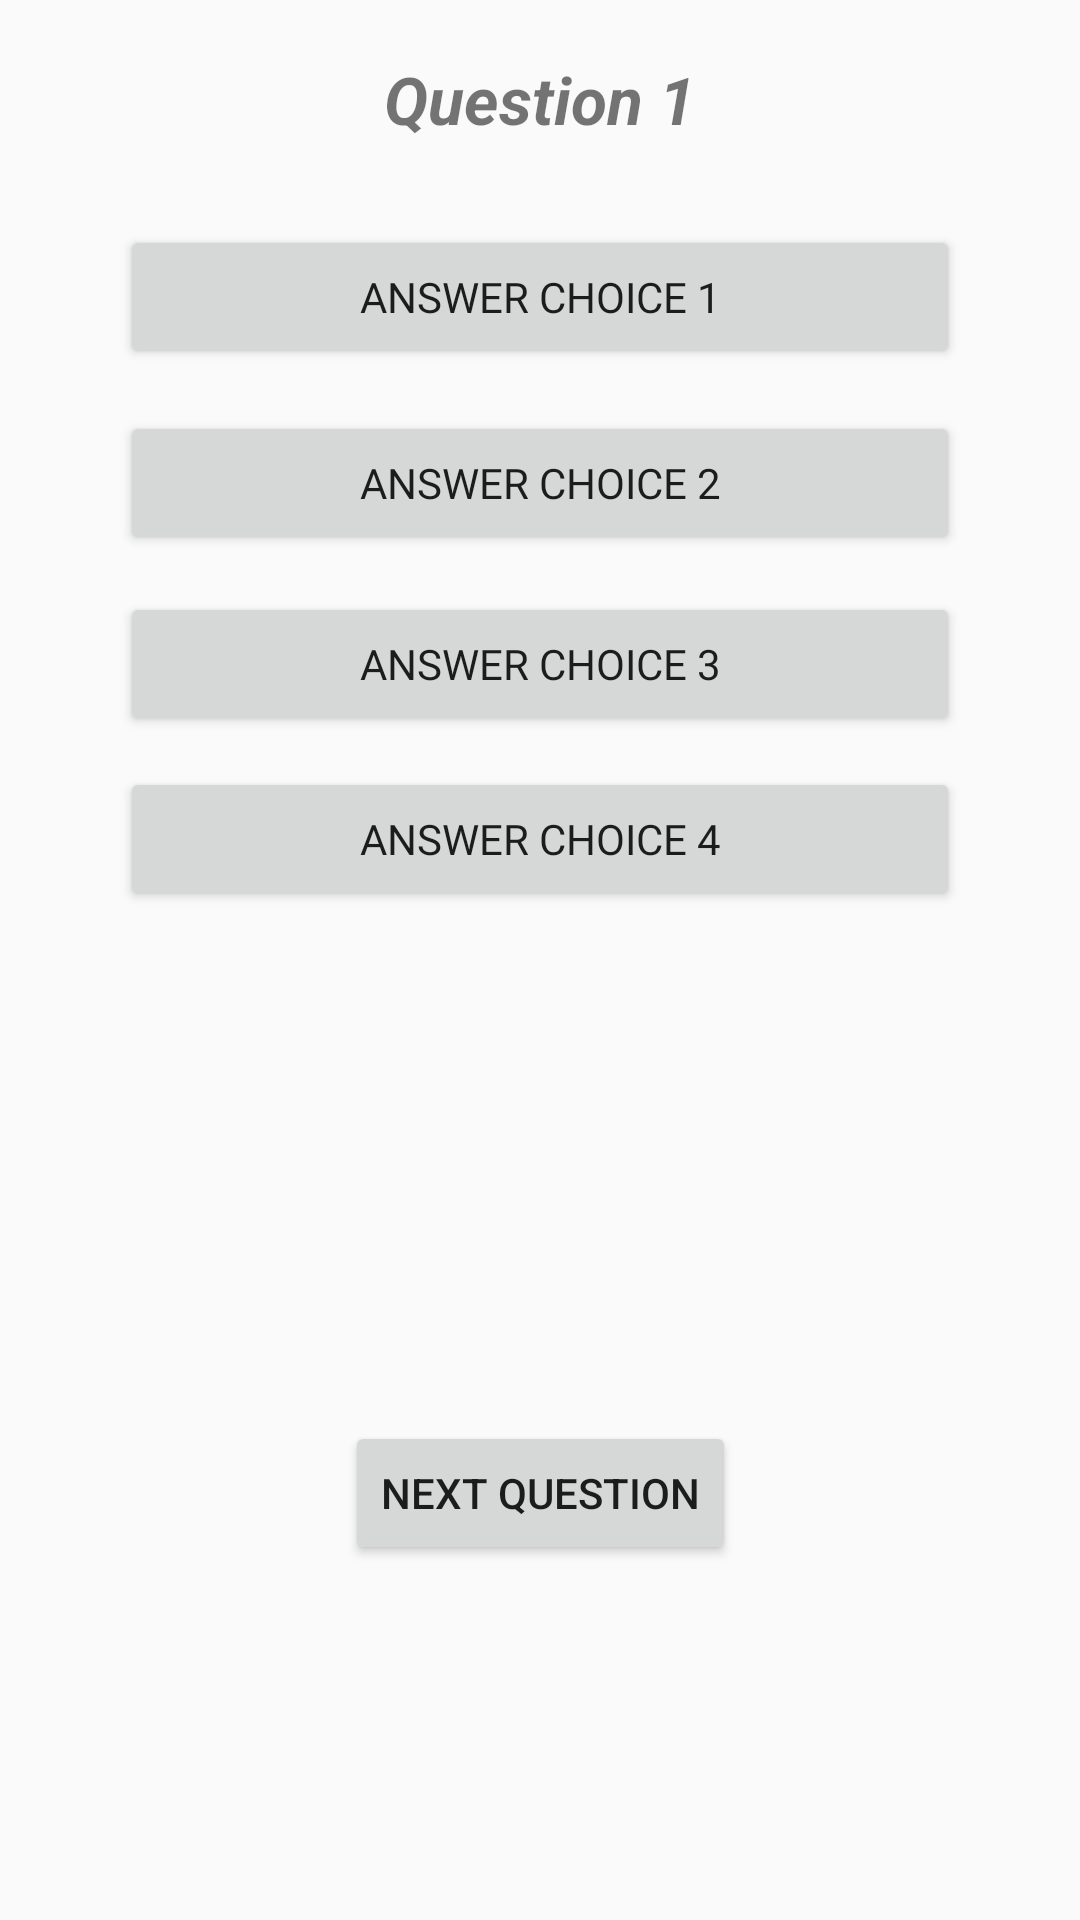

Here is an Android app screen rendered from its layout file. Give the layout XML and the strings, colors and styles it references.
<!-- AndroidManifest.xml: application theme AppTheme -->
<!-- res/layout/activity_quiz.xml -->
<?xml version="1.0" encoding="utf-8"?>
<androidx.constraintlayout.widget.ConstraintLayout xmlns:android="http://schemas.android.com/apk/res/android"
    xmlns:app="http://schemas.android.com/apk/res-auto"
    xmlns:tools="http://schemas.android.com/tools"
    android:layout_width="match_parent"
    android:layout_height="match_parent"
    android:paddingHorizontal="40dp"
    tools:context=".pages.QuizActivity">

    <TextView
        android:id="@+id/quizQuestionTitle"
        android:layout_width="wrap_content"
        android:layout_height="wrap_content"
        android:text="Question 1"
        android:textSize="22dp"
        android:textStyle="bold|italic"
        app:layout_constraintBottom_toBottomOf="parent"
        app:layout_constraintEnd_toEndOf="parent"
        app:layout_constraintStart_toStartOf="parent"
        app:layout_constraintTop_toTopOf="parent"
        app:layout_constraintVertical_bias="0.03" />

    <Button
        android:id="@+id/firstChoiceButton"
        android:layout_width="match_parent"
        android:layout_height="wrap_content"
        android:fontFamily="@font/arimo"
        android:text="Answer choice 1"
        android:onClick="firstAnswerClicked"
        app:layout_constraintBottom_toBottomOf="parent"
        app:layout_constraintEnd_toEndOf="parent"
        app:layout_constraintStart_toStartOf="parent"
        app:layout_constraintTop_toBottomOf="@id/quizQuestionTitle"
        app:layout_constraintVertical_bias="0.05" />

    <Button
        android:id="@+id/secondChoiceButton"
        android:layout_width="match_parent"
        android:layout_height="wrap_content"
        android:fontFamily="@font/arimo"
        android:text="Answer choice 2"
        android:onClick="secondAnswerClicked"
        app:layout_constraintBottom_toBottomOf="parent"
        app:layout_constraintEnd_toEndOf="parent"
        app:layout_constraintStart_toStartOf="parent"
        app:layout_constraintTop_toBottomOf="@id/firstChoiceButton"
        app:layout_constraintVertical_bias="0.03" />

    <Button
        android:id="@+id/thirdChoiceButton"
        android:layout_width="match_parent"
        android:layout_height="wrap_content"
        android:fontFamily="@font/arimo"
        android:text="Answer choice 3"
        android:onClick="thirdAnswerClicked"
        app:layout_constraintBottom_toBottomOf="parent"
        app:layout_constraintEnd_toEndOf="parent"
        app:layout_constraintStart_toStartOf="parent"
        app:layout_constraintTop_toBottomOf="@id/secondChoiceButton"
        app:layout_constraintVertical_bias="0.03" />

    <Button
        android:id="@+id/fourthChoiceButton"
        android:layout_width="match_parent"
        android:layout_height="wrap_content"
        android:fontFamily="@font/arimo"
        android:text="Answer choice 4"
        android:onClick="fourthAnswerClicked"
        app:layout_constraintBottom_toBottomOf="parent"
        app:layout_constraintEnd_toEndOf="parent"
        app:layout_constraintStart_toStartOf="parent"
        app:layout_constraintTop_toBottomOf="@id/thirdChoiceButton"
        app:layout_constraintVertical_bias="0.03" />

    <Button
        android:id="@+id/nextQuestionButton"
        android:layout_width="wrap_content"
        android:layout_height="wrap_content"
        android:text="Next question"
        android:onClick="goToNextQuestion"
        app:layout_constraintBottom_toBottomOf="parent"
        app:layout_constraintEnd_toEndOf="parent"
        app:layout_constraintHorizontal_bias="0.5"
        app:layout_constraintStart_toStartOf="parent"
        app:layout_constraintTop_toTopOf="parent"
        app:layout_constraintVertical_bias="0.8" />

</androidx.constraintlayout.widget.ConstraintLayout>
<!-- resources referenced by this layout -->
<resources>
  <style name="AppTheme" parent="Theme.AppCompat.Light.DarkActionBar">
          
          <item name="colorPrimary">@color/colorPrimary</item>
          <item name="colorPrimaryDark">@color/colorPrimaryDark</item>
          <item name="colorAccent">@color/colorAccent</item>
          <item name="actionOverflowMenuStyle">@style/OverflowMenu</item>
      </style>
  <color name="colorPrimary">#E42424</color>
  <color name="colorPrimaryDark">#00574B</color>
  <color name="colorAccent">#D81B60</color>
  <style name="OverflowMenu" parent="Widget.AppCompat.PopupMenu.Overflow">
          <item name="android:windowDisablePreview">true</item>
          <item name="overlapAnchor">false</item>
          <item name="android:dropDownVerticalOffset">5.0dp</item>
      </style>
</resources>
